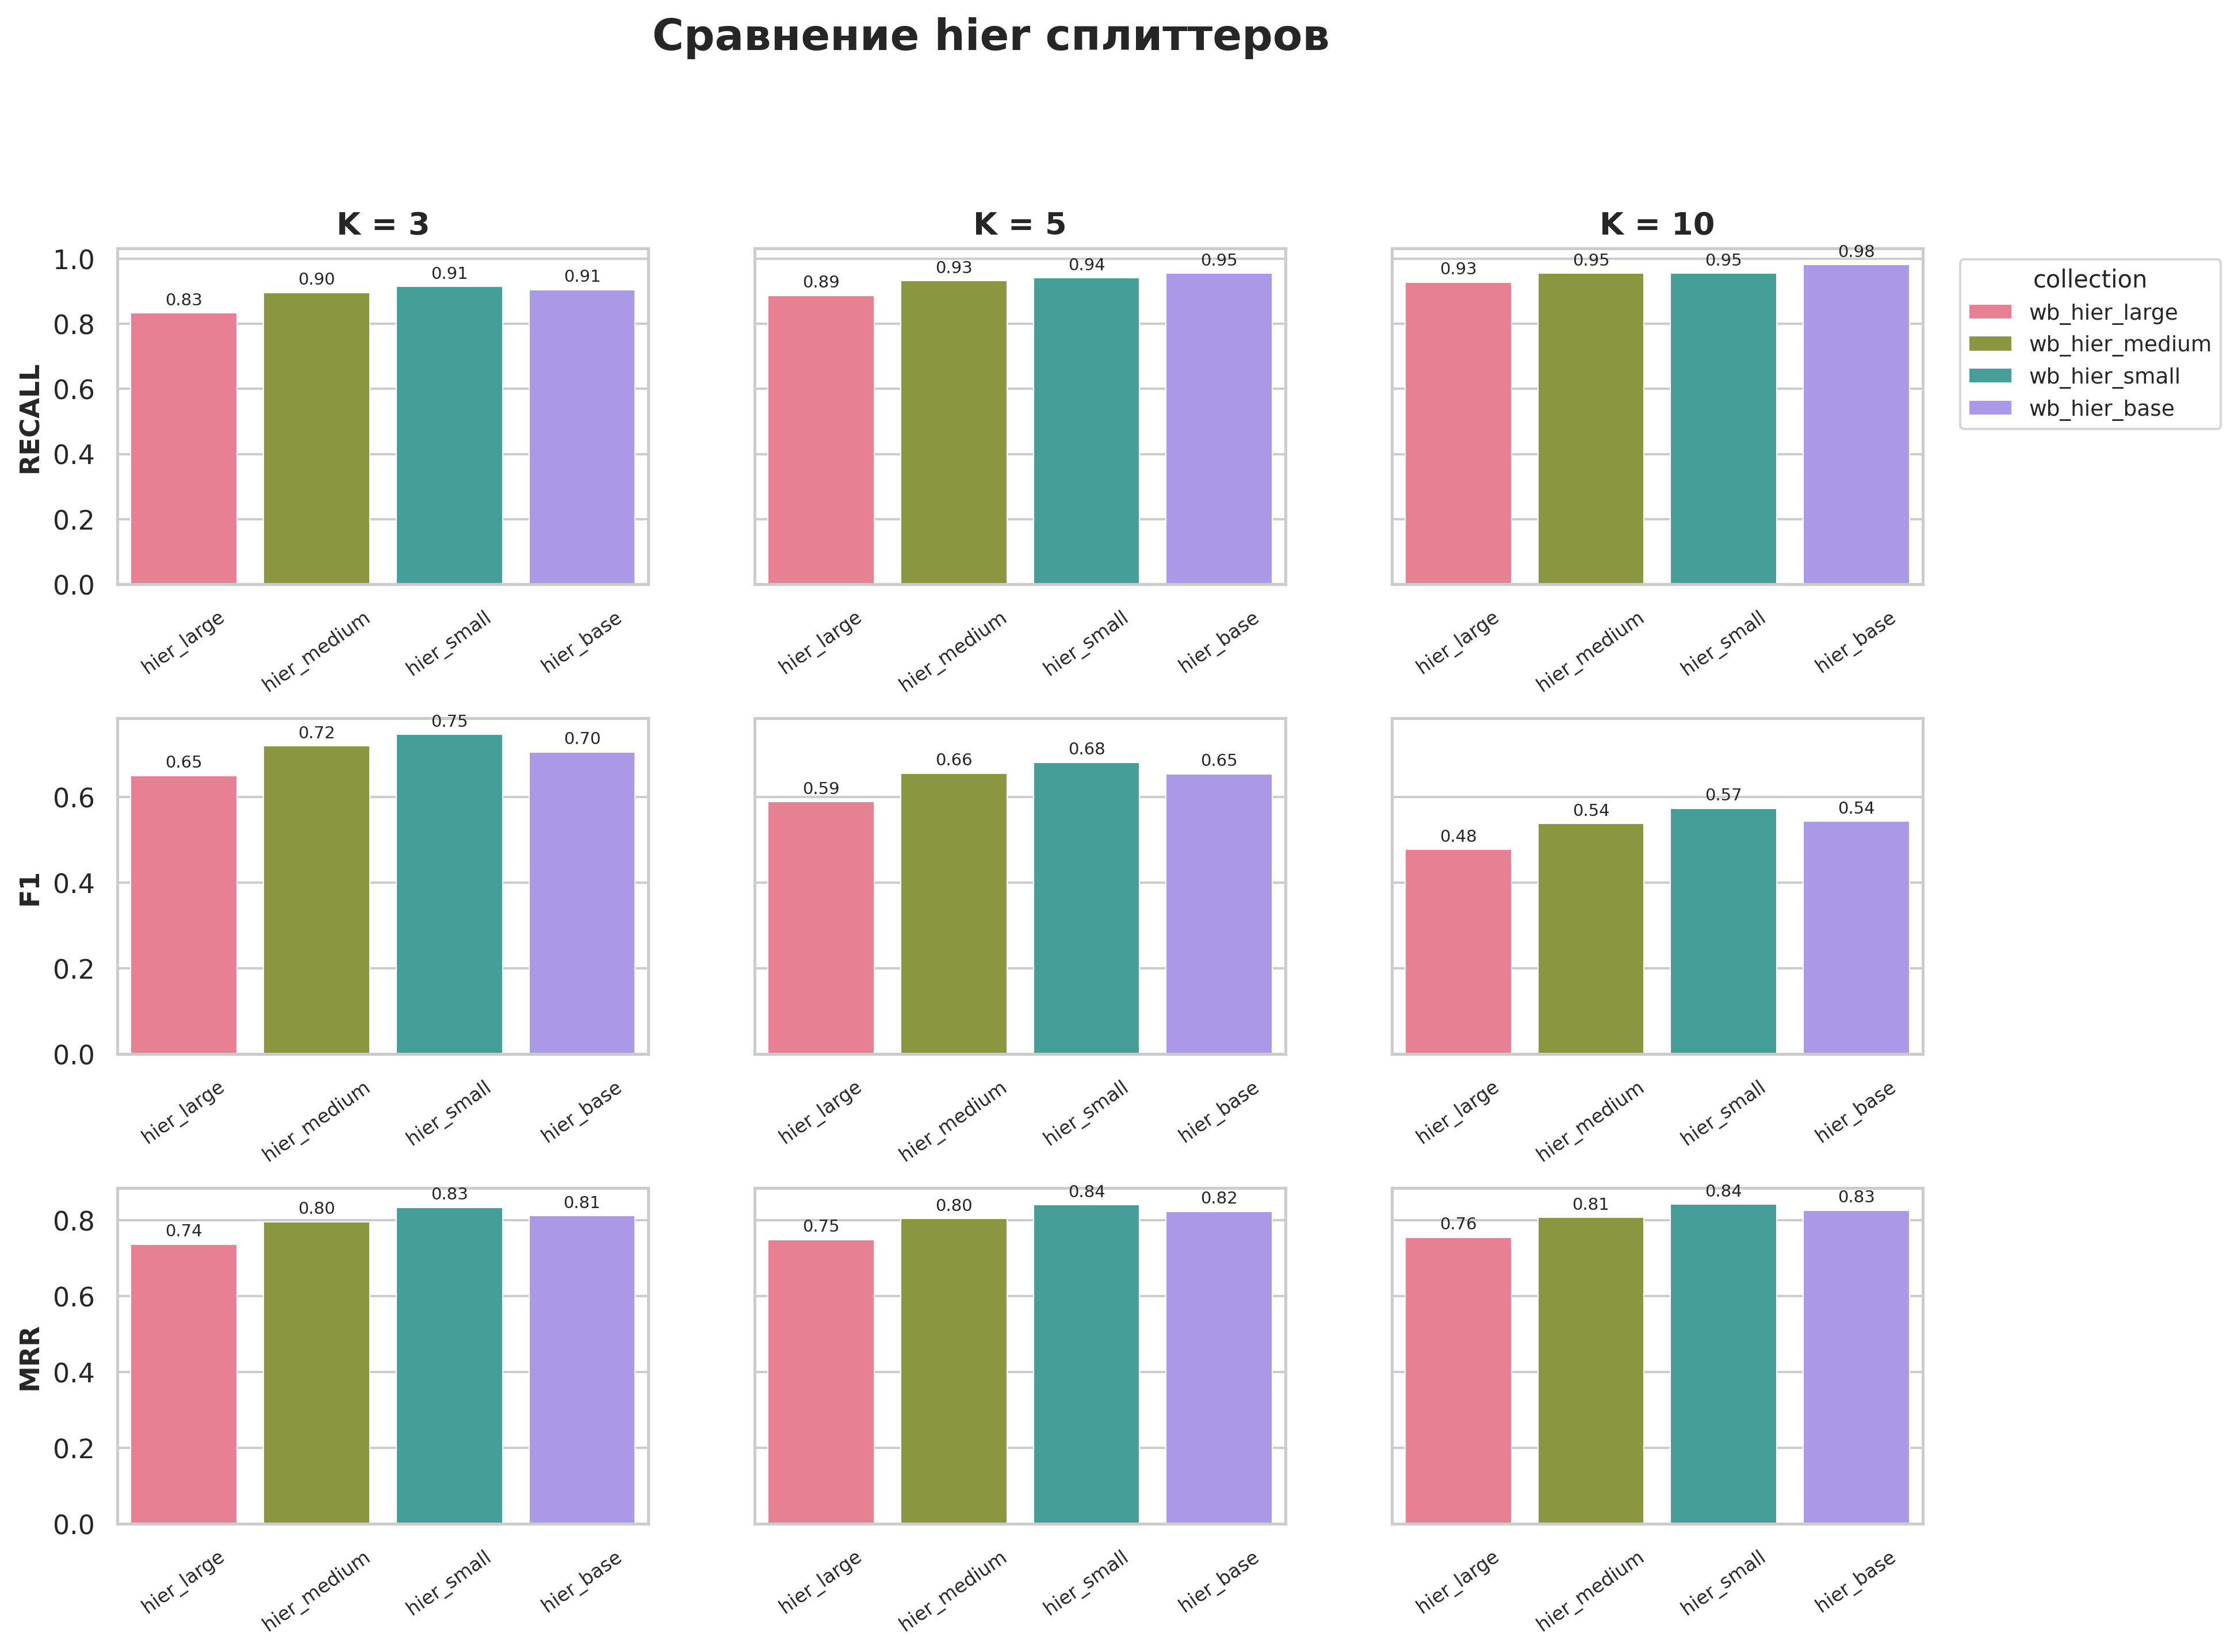

Data behind this chart, as committed beside it:
precision@k, recall@k, f1@k, hit_rate@k, mrr@k, experiment, collection, k, chunk_size, chunk_overlap, splitter_type
0.6622, 0.6622, 0.6622, 0.6622, 0.6622, hier_large, wb_hier_large, 1, 500, 200, hierarchical
0.6104, 0.7703, 0.6637, 0.7703, 0.7162, hier_large, wb_hier_large, 2, 500, 200, hierarchical
0.5736, 0.8333, 0.65, 0.8333, 0.7372, hier_large, wb_hier_large, 3, 500, 200, hierarchical
0.4775, 0.8874, 0.5892, 0.8874, 0.7496, hier_large, wb_hier_large, 5, 500, 200, hierarchical
0.345, 0.9279, 0.4776, 0.9279, 0.7554, hier_large, wb_hier_large, 10, 500, 200, hierarchical
0.7162, 0.7162, 0.7162, 0.7162, 0.7162, hier_medium, wb_hier_medium, 1, 500, 200, hierarchical
0.6667, 0.8333, 0.7222, 0.8333, 0.7748, hier_medium, wb_hier_medium, 2, 500, 200, hierarchical
0.6411, 0.8964, 0.7194, 0.8964, 0.7958, hier_medium, wb_hier_medium, 3, 500, 200, hierarchical
0.5459, 0.9324, 0.6557, 0.9324, 0.8044, hier_medium, wb_hier_medium, 5, 500, 200, hierarchical
0.4036, 0.955, 0.5379, 0.955, 0.8076, hier_medium, wb_hier_medium, 10, 500, 200, hierarchical
0.7658, 0.7658, 0.7658, 0.7658, 0.7658, hier_small, wb_hier_small, 1, 500, 200, hierarchical
0.723, 0.8784, 0.7748, 0.8784, 0.8221, hier_small, wb_hier_small, 2, 500, 200, hierarchical
0.6682, 0.9144, 0.7464, 0.9144, 0.8341, hier_small, wb_hier_small, 3, 500, 200, hierarchical
0.5712, 0.9414, 0.6811, 0.9414, 0.8406, hier_small, wb_hier_small, 5, 500, 200, hierarchical
0.4396, 0.955, 0.5737, 0.955, 0.8425, hier_small, wb_hier_small, 10, 500, 200, hierarchical
0.7387, 0.7387, 0.7387, 0.7387, 0.7387, hier_base, wb_hier_base, 1, 500, 200, hierarchical
0.6757, 0.8468, 0.7327, 0.8468, 0.7928, hier_base, wb_hier_base, 2, 500, 200, hierarchical
0.6201, 0.9054, 0.705, 0.9054, 0.8123, hier_base, wb_hier_base, 3, 500, 200, hierarchical
0.5378, 0.955, 0.6544, 0.955, 0.8233, hier_base, wb_hier_base, 5, 500, 200, hierarchical
0.4081, 0.982, 0.5435, 0.982, 0.8266, hier_base, wb_hier_base, 10, 500, 200, hierarchical
